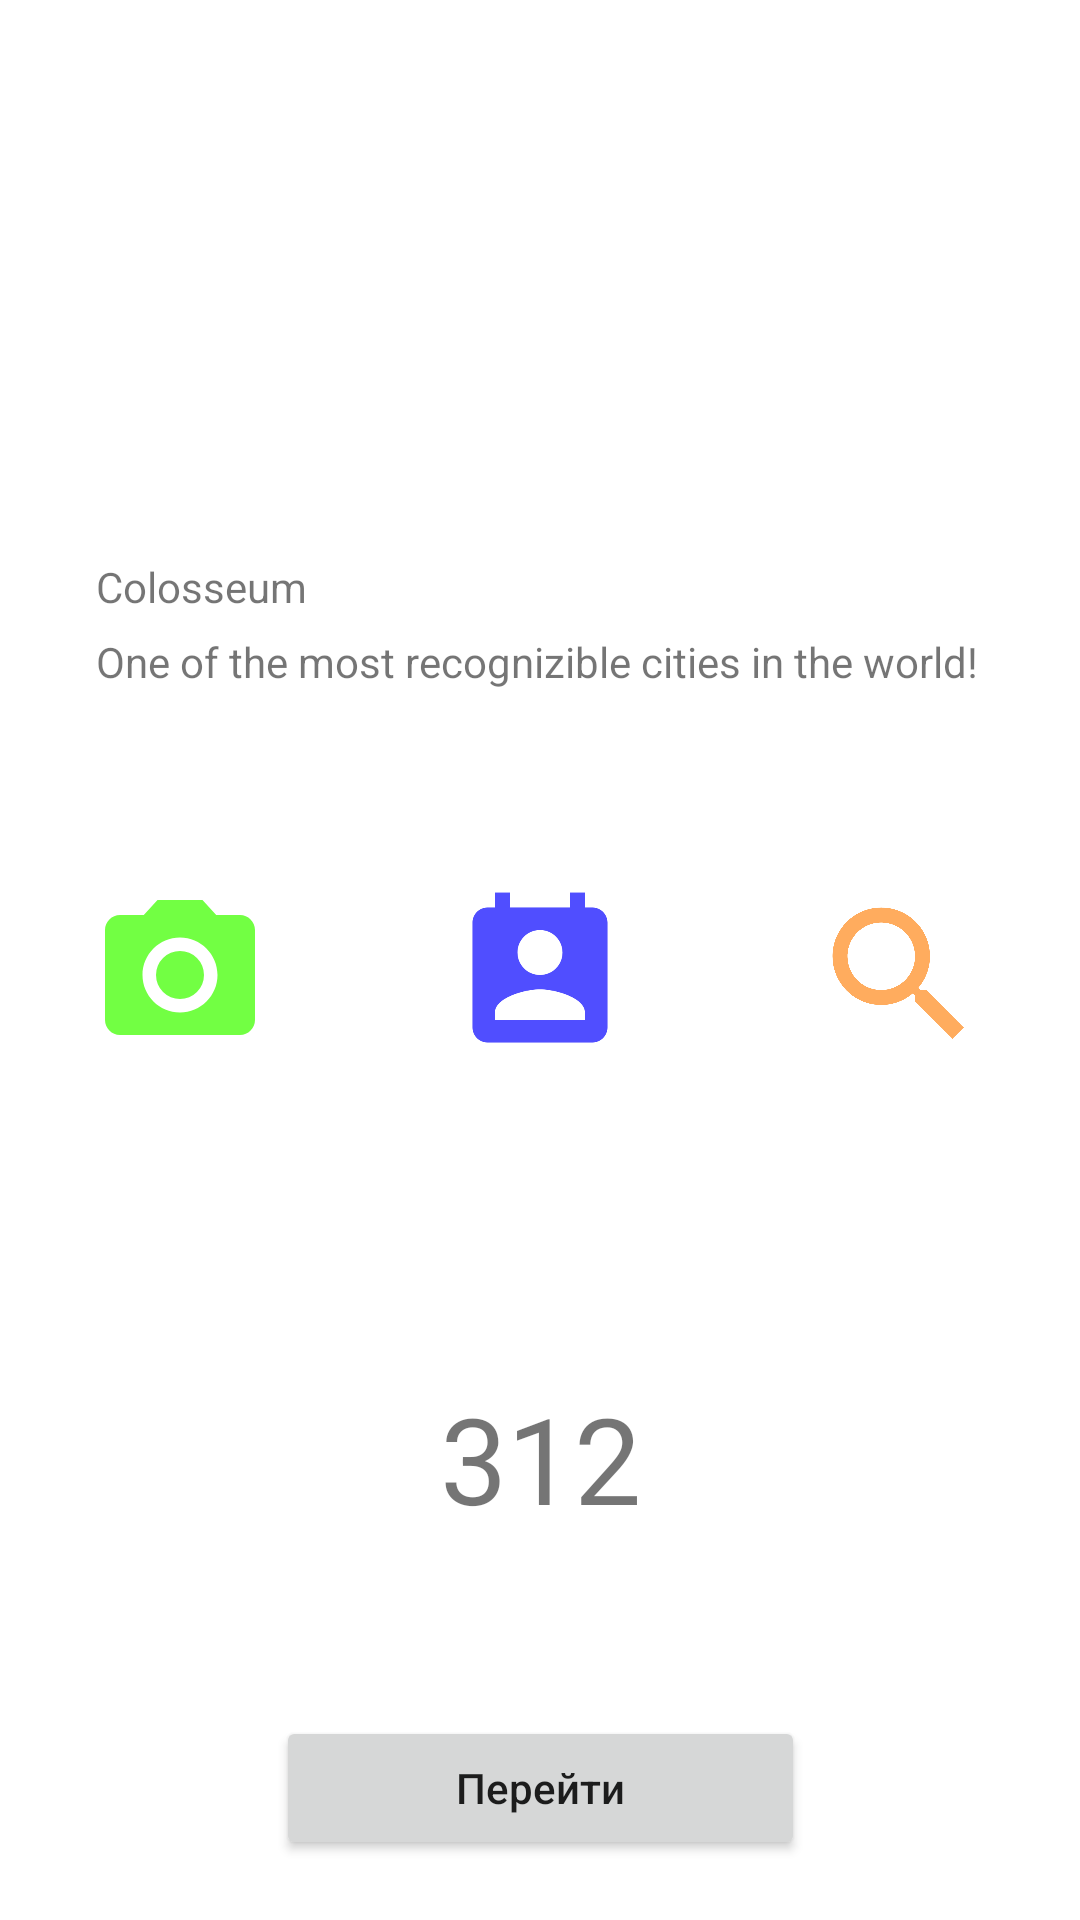

This screen was rendered from an Android layout file. Write that file and the resources it references.
<!-- AndroidManifest.xml: application theme Theme.Android1Less2 -->
<!-- res/layout/activity_main.xml -->
<?xml version="1.0" encoding="utf-8"?>
<androidx.constraintlayout.widget.ConstraintLayout xmlns:android="http://schemas.android.com/apk/res/android"
    xmlns:app="http://schemas.android.com/apk/res-auto"
    xmlns:tools="http://schemas.android.com/tools"
    android:layout_width="match_parent"
    android:layout_height="match_parent"
    tools:context=".MainActivity">

    <androidx.constraintlayout.widget.ConstraintLayout
        android:id="@+id/cons1"
        android:layout_width="match_parent"
        app:layout_constraintTop_toTopOf="parent"
        android:layout_marginTop="50dp"
        android:layout_marginHorizontal="16dp"
        android:layout_height="200dp">

        <TextView
            android:layout_width="match_parent"
            android:layout_height="wrap_content"
            android:layout_marginHorizontal="16dp"
            android:layout_marginBottom="6dp"
            android:text="Colosseum"
            app:layout_constraintBottom_toTopOf="@+id/tv_desc"
            />


        <TextView
            android:id="@+id/tv_desc"
            android:layout_width="match_parent"
            android:layout_height="wrap_content"
            app:layout_constraintBottom_toBottomOf="parent"
            android:layout_marginHorizontal="16dp"
            android:layout_marginBottom="20dp"
            android:text="One of the most recognizible cities in the world!"

            />

        </androidx.constraintlayout.widget.ConstraintLayout>

    <LinearLayout
        android:id="@+id/linear"
        android:layout_width="match_parent"
        android:layout_height="150dp"
        app:layout_constraintTop_toBottomOf="@+id/cons1">

        <ImageView
            android:id="@+id/img_camera"
            android:layout_width="0dp"
            android:layout_weight="1"
            android:src="@drawable/ic_camera"
            android:padding="30dp"
            android:layout_height="match_parent"/>

        <ImageView
            android:id="@+id/img_contacts"
            android:layout_width="0dp"
            android:layout_weight="1"
            android:src="@drawable/ic_contact"
            android:padding="30dp"
            android:layout_height="match_parent"/>

        <ImageView
            android:id="@+id/img_search"
            android:layout_width="0dp"
            android:layout_weight="1"
            android:src="@drawable/ic_bsearch"
            android:padding="30dp"
            android:layout_height="match_parent"/>

        </LinearLayout>

    <TextView
        android:id="@+id/tv_info"
        android:layout_width="wrap_content"
        android:layout_height="wrap_content"
        app:layout_constraintBottom_toTopOf="@+id/btn"
        app:layout_constraintStart_toStartOf="parent"
        app:layout_constraintEnd_toEndOf="parent"
        app:layout_constraintTop_toBottomOf="@+id/linear"
        android:textSize="40sp"
        android:text="312"/>

    <Button
        android:id="@+id/btn"
        android:layout_width="wrap_content"
        android:layout_height="wrap_content"
        android:layout_marginBottom="20dp"
        app:layout_constraintStart_toStartOf="parent"
        app:layout_constraintEnd_toEndOf="parent"
        app:layout_constraintBottom_toBottomOf="parent"
        android:paddingHorizontal="60dp"
        android:text="Перейти"
        android:textAllCaps="false"

        />

</androidx.constraintlayout.widget.ConstraintLayout>
<!-- resources referenced by this layout -->
<resources>
  <!-- drawable ic_bsearch (drawable) -->
  <vector android:height="24dp" android:tint="#FFAC5E"
      android:viewportHeight="24" android:viewportWidth="24"
      android:width="24dp" xmlns:android="http://schemas.android.com/apk/res/android">
      <path android:fillColor="@android:color/white" android:pathData="M15.5,14h-0.79l-0.28,-0.27C15.41,12.59 16,11.11 16,9.5 16,5.91 13.09,3 9.5,3S3,5.91 3,9.5 5.91,16 9.5,16c1.61,0 3.09,-0.59 4.23,-1.57l0.27,0.28v0.79l5,4.99L20.49,19l-4.99,-5zM9.5,14C7.01,14 5,11.99 5,9.5S7.01,5 9.5,5 14,7.01 14,9.5 11.99,14 9.5,14z"/>
  </vector>
  <!-- drawable ic_camera (drawable) -->
  <vector android:height="24dp" android:tint="#72FF43"
      android:viewportHeight="24" android:viewportWidth="24"
      android:width="24dp" xmlns:android="http://schemas.android.com/apk/res/android">
      <path android:fillColor="@android:color/white" android:pathData="M12,12m-3.2,0a3.2,3.2 0,1 1,6.4 0a3.2,3.2 0,1 1,-6.4 0"/>
      <path android:fillColor="@android:color/white" android:pathData="M9,2L7.17,4L4,4c-1.1,0 -2,0.9 -2,2v12c0,1.1 0.9,2 2,2h16c1.1,0 2,-0.9 2,-2L22,6c0,-1.1 -0.9,-2 -2,-2h-3.17L15,2L9,2zM12,17c-2.76,0 -5,-2.24 -5,-5s2.24,-5 5,-5 5,2.24 5,5 -2.24,5 -5,5z"/>
  </vector>
  <!-- drawable ic_contact (drawable) -->
  <vector android:height="24dp" android:tint="#504EFF"
      android:viewportHeight="24" android:viewportWidth="24"
      android:width="24dp" xmlns:android="http://schemas.android.com/apk/res/android">
      <path android:fillColor="@android:color/white" android:pathData="M19,3h-1L18,1h-2v2L8,3L8,1L6,1v2L5,3c-1.11,0 -2,0.9 -2,2v14c0,1.1 0.89,2 2,2h14c1.1,0 2,-0.9 2,-2L21,5c0,-1.1 -0.9,-2 -2,-2zM12,6c1.66,0 3,1.34 3,3s-1.34,3 -3,3 -3,-1.34 -3,-3 1.34,-3 3,-3zM18,18L6,18v-1c0,-2 4,-3.1 6,-3.1s6,1.1 6,3.1v1z"/>
  </vector>
  <style name="Theme.Android1Less2" parent="Theme.MaterialComponents.DayNight.DarkActionBar">
          
          <item name="colorPrimary">@color/purple_500</item>
          <item name="colorPrimaryVariant">@color/purple_700</item>
          <item name="colorOnPrimary">@color/white</item>
          
          <item name="colorSecondary">@color/teal_200</item>
          <item name="colorSecondaryVariant">@color/teal_700</item>
          <item name="colorOnSecondary">@color/black</item>
          
          <item name="android:statusBarColor" tools:targetApi="l">?attr/colorPrimaryVariant</item>
          
      </style>
  <!-- not gathered from this repository: default colours our renderer supplied (Android Studio template values) -->
  <color name="purple_500">#FF6200EE</color>
  <color name="purple_700">#FF3700B3</color>
  <color name="teal_200">#FF03DAC5</color>
  <color name="teal_700">#FF018786</color>
  <color name="black">#FF000000</color>
  <color name="white">#FFFFFFFF</color>
</resources>
